Run: headless pygame with SDL's dummy video driver; simulated clock (each Clock.tick advances the game by its frame time, no real sleeping); random seed 0; keys injected as events and as key.get_pressed() state; no mouse input; restart key SPACE tapped at the start of phases 3 and 4.
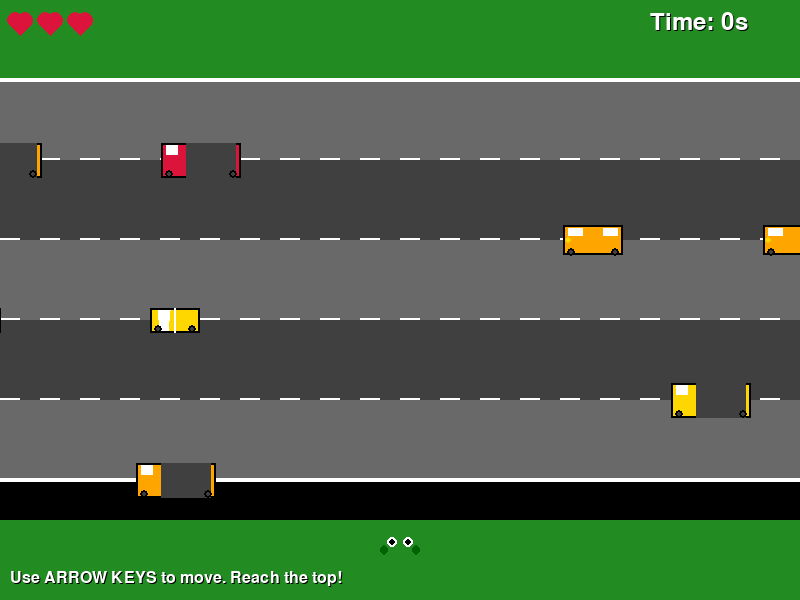
Frame 1 of 4 · flips 1–60 · no input
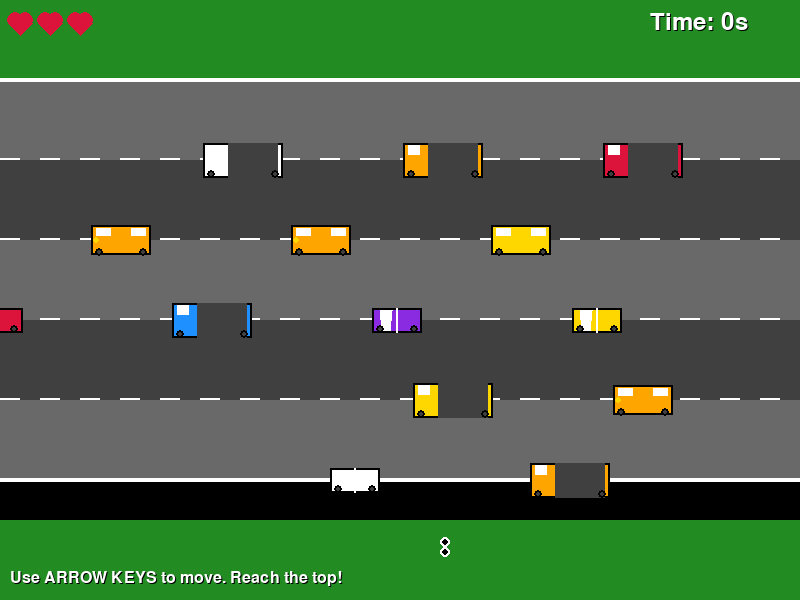
Frame 2 of 4 · flips 61–180 · tapped SPACE, RETURN · held RIGHT (→), D
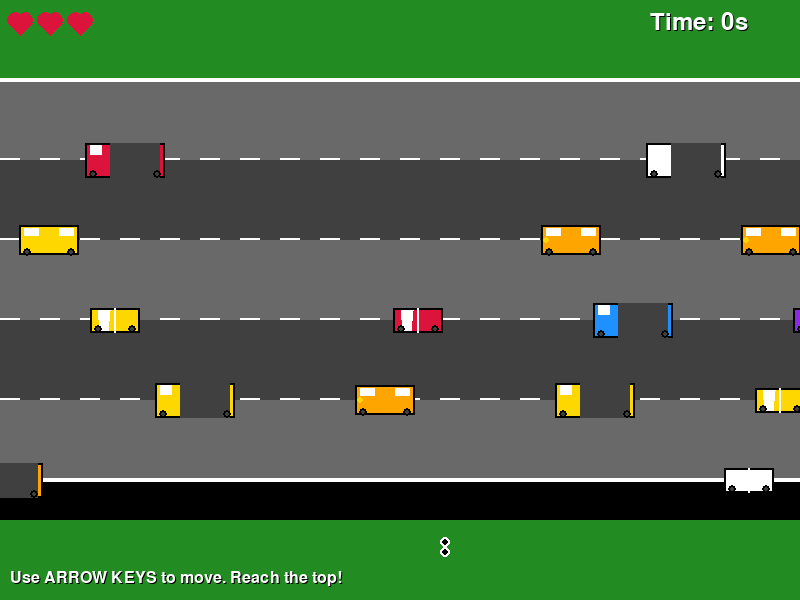
Frame 3 of 4 · flips 181–300 · tapped SPACE · held DOWN (↓), S
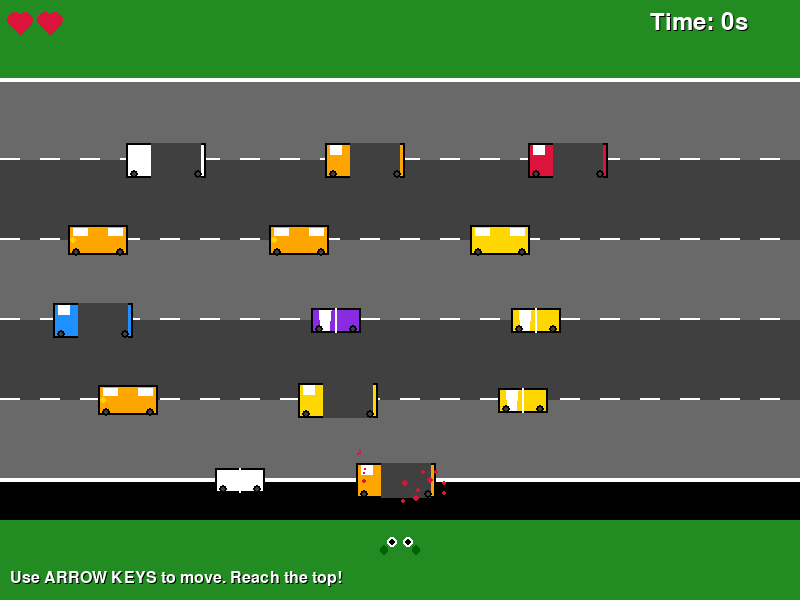
Frame 4 of 4 · flips 301–420 · tapped SPACE · held LEFT (←), A, UP (↑), W

The pygame program that drew these frames:

import pygame
import random
import time
import math

# Initialize Pygame
pygame.init()
pygame.mixer.init()

# Constants
SCREEN_WIDTH = 800
SCREEN_HEIGHT = 600
FPS = 60

# Colors
BLACK = (0, 0, 0)
GREEN = (34, 139, 34)
DARK_GREEN = (0, 100, 0)
WHITE = (255, 255, 255)
RED = (220, 20, 60)
BLUE = (30, 144, 255)
YELLOW = (255, 215, 0)
GRAY = (105, 105, 105)
DARK_GRAY = (64, 64, 64)
ORANGE = (255, 165, 0)
PURPLE = (138, 43, 226)
BROWN = (139, 69, 19)

# Game settings
FROG_SIZE = 30
CAR_WIDTH = 60
CAR_HEIGHT = 30
FROG_SPEED = 40
CAR_SPEED = 3
ROAD_LANES = 5
LANE_HEIGHT = 80

class SoundManager:
    def __init__(self):
        self.sounds = {}
        self.load_sounds()
        
    def load_sounds(self):
        # Create simple sound effects using pygame's built-in sound generation
        try:
            # Hop sound - short beep
            self.create_hop_sound()
            # Collision sound - crash
            self.create_collision_sound()
            # Victory sound - ascending notes
            self.create_victory_sound()
            # Background ambience
            self.create_ambient_sound()
        except:
            print("Sound initialization failed - continuing without sound")
            
    def create_hop_sound(self):
        # Create a short hop sound
        duration = 0.1
        sample_rate = 22050
        frames = int(duration * sample_rate)
        arr = []
        for i in range(frames):
            wave = 4096 * math.sin(2 * math.pi * 800 * i / sample_rate)
            wave *= (1 - i / frames)  # Fade out
            arr.append([int(wave), int(wave)])
        sound = pygame.sndarray.make_sound(pygame.array.array('i', arr))
        self.sounds['hop'] = sound
        
    def create_collision_sound(self):
        # Create a crash sound
        duration = 0.3
        sample_rate = 22050
        frames = int(duration * sample_rate)
        arr = []
        for i in range(frames):
            # Mix of frequencies for crash effect
            wave = 2048 * (random.random() - 0.5)  # White noise
            wave *= (1 - i / frames)  # Fade out
            arr.append([int(wave), int(wave)])
        sound = pygame.sndarray.make_sound(pygame.array.array('i', arr))
        self.sounds['collision'] = sound
        
    def create_victory_sound(self):
        # Create a victory sound - ascending notes
        duration = 0.8
        sample_rate = 22050
        frames = int(duration * sample_rate)
        arr = []
        for i in range(frames):
            freq = 400 + (i / frames) * 400  # Rising frequency
            wave = 2048 * math.sin(2 * math.pi * freq * i / sample_rate)
            wave *= math.sin(math.pi * i / frames)  # Envelope
            arr.append([int(wave), int(wave)])
        sound = pygame.sndarray.make_sound(pygame.array.array('i', arr))
        self.sounds['victory'] = sound
        
    def create_ambient_sound(self):
        # Create subtle ambient sound
        duration = 2.0
        sample_rate = 22050
        frames = int(duration * sample_rate)
        arr = []
        for i in range(frames):
            # Low frequency rumble
            wave = 512 * math.sin(2 * math.pi * 60 * i / sample_rate)
            wave += 256 * math.sin(2 * math.pi * 120 * i / sample_rate)
            arr.append([int(wave), int(wave)])
        sound = pygame.sndarray.make_sound(pygame.array.array('i', arr))
        self.sounds['ambient'] = sound
        
    def play(self, sound_name):
        if sound_name in self.sounds:
            self.sounds[sound_name].play()

class Particle:
    def __init__(self, x, y, color, velocity_x=0, velocity_y=0, life=60):
        self.x = x
        self.y = y
        self.color = color
        self.velocity_x = velocity_x
        self.velocity_y = velocity_y
        self.life = life
        self.max_life = life
        self.size = random.randint(2, 5)
        
    def update(self):
        self.x += self.velocity_x
        self.y += self.velocity_y
        self.velocity_y += 0.1  # Gravity
        self.life -= 1
        
    def draw(self, screen):
        alpha = int(255 * (self.life / self.max_life))
        color_with_alpha = (*self.color, alpha)
        size = int(self.size * (self.life / self.max_life))
        if size > 0:
            pygame.draw.circle(screen, self.color, (int(self.x), int(self.y)), size)
            
    def is_alive(self):
        return self.life > 0

class ParticleSystem:
    def __init__(self):
        self.particles = []
        
    def add_explosion(self, x, y, color, count=10):
        for _ in range(count):
            vel_x = random.uniform(-3, 3)
            vel_y = random.uniform(-5, -1)
            self.particles.append(Particle(x, y, color, vel_x, vel_y, random.randint(30, 60)))
            
    def add_dust(self, x, y, count=5):
        for _ in range(count):
            vel_x = random.uniform(-1, 1)
            vel_y = random.uniform(-2, 0)
            self.particles.append(Particle(x, y, BROWN, vel_x, vel_y, random.randint(20, 40)))
            
    def update(self):
        self.particles = [p for p in self.particles if p.is_alive()]
        for particle in self.particles:
            particle.update()
            
    def draw(self, screen):
        for particle in self.particles:
            particle.draw(screen)

class Frog:
    def __init__(self, x, y):
        self.x = x
        self.y = y
        self.size = FROG_SIZE
        self.start_y = y
        self.animation_time = 0
        self.hop_animation = 0
        self.direction = 0  # 0=up, 1=right, 2=down, 3=left
        
    def move_up(self):
        if self.y > LANE_HEIGHT:
            self.y -= FROG_SPEED
            self.direction = 0
            self.hop_animation = 10
            return True
        return False
            
    def move_down(self):
        if self.y < SCREEN_HEIGHT - LANE_HEIGHT:
            self.y += FROG_SPEED
            self.direction = 2
            self.hop_animation = 10
            return True
        return False
            
    def move_left(self):
        if self.x > self.size // 2:
            self.x -= FROG_SPEED
            self.direction = 3
            self.hop_animation = 10
            return True
        return False
            
    def move_right(self):
        if self.x < SCREEN_WIDTH - self.size // 2:
            self.x += FROG_SPEED
            self.direction = 1
            self.hop_animation = 10
            return True
        return False
    
    def reset_position(self):
        self.x = SCREEN_WIDTH // 2
        self.y = self.start_y
        self.hop_animation = 0
        
    def update(self):
        self.animation_time += 1
        if self.hop_animation > 0:
            self.hop_animation -= 1
        
    def draw(self, screen):
        # Calculate hop offset
        hop_offset = 0
        if self.hop_animation > 0:
            hop_offset = -int(5 * math.sin(math.pi * (10 - self.hop_animation) / 10))
        
        frog_y = int(self.y + hop_offset)
        
        # Draw frog body (more detailed)
        body_color = GREEN
        if self.hop_animation > 0:
            body_color = (min(255, GREEN[0] + 30), min(255, GREEN[1] + 30), GREEN[2])
            
        # Main body
        pygame.draw.ellipse(screen, body_color, 
                          (self.x - self.size//2, frog_y - self.size//3, 
                           self.size, self.size//1.5))
        
        # Eyes
        eye_offset = 8
        if self.direction == 1:  # Right
            eye1_pos = (int(self.x + 5), int(frog_y - 8))
            eye2_pos = (int(self.x + 5), int(frog_y + 2))
        elif self.direction == 3:  # Left
            eye1_pos = (int(self.x - 5), int(frog_y - 8))
            eye2_pos = (int(self.x - 5), int(frog_y + 2))
        else:  # Up/Down
            eye1_pos = (int(self.x - eye_offset), int(frog_y - 8))
            eye2_pos = (int(self.x + eye_offset), int(frog_y - 8))
            
        # Eye whites
        pygame.draw.circle(screen, WHITE, eye1_pos, 5)
        pygame.draw.circle(screen, WHITE, eye2_pos, 5)
        
        # Eye pupils
        pygame.draw.circle(screen, BLACK, eye1_pos, 3)
        pygame.draw.circle(screen, BLACK, eye2_pos, 3)
        
        # Legs (simple)
        leg_color = DARK_GREEN
        if self.direction == 0 or self.direction == 2:  # Up/Down
            # Side legs
            pygame.draw.ellipse(screen, leg_color,
                              (self.x - self.size//2 - 5, frog_y - 5, 8, 10))
            pygame.draw.ellipse(screen, leg_color,
                              (self.x + self.size//2 - 3, frog_y - 5, 8, 10))
        
        # Mouth
        if random.randint(0, 120) == 0:  # Occasional blink/mouth movement
            pygame.draw.arc(screen, BLACK, 
                          (self.x - 6, frog_y + 2, 12, 8), 0, math.pi, 2)
        
    def get_rect(self):
        return pygame.Rect(self.x - self.size // 2, self.y - self.size // 2, 
                          self.size, self.size)

class Car:
    def __init__(self, x, y, speed, color, car_type=0):
        self.x = x
        self.y = y
        self.width = CAR_WIDTH
        self.height = CAR_HEIGHT
        self.speed = speed
        self.color = color
        self.car_type = car_type  # 0=car, 1=truck, 2=sports car
        self.wheel_rotation = 0
        
        # Adjust size based on car type
        if car_type == 1:  # Truck
            self.width = CAR_WIDTH + 20
            self.height = CAR_HEIGHT + 5
        elif car_type == 2:  # Sports car
            self.width = CAR_WIDTH - 10
            self.height = CAR_HEIGHT - 5
        
    def update(self):
        self.x += self.speed
        self.wheel_rotation += abs(self.speed) * 0.2
        
        # Reset car position when it goes off screen
        if self.speed > 0 and self.x > SCREEN_WIDTH + self.width:
            self.x = -self.width
        elif self.speed < 0 and self.x < -self.width:
            self.x = SCREEN_WIDTH + self.width
            
    def draw(self, screen):
        car_rect = pygame.Rect(self.x, self.y - self.height // 2, self.width, self.height)
        
        # Draw car body
        pygame.draw.rect(screen, self.color, car_rect)
        pygame.draw.rect(screen, BLACK, car_rect, 2)
        
        # Draw car details based on type
        if self.car_type == 0:  # Regular car
            # Windows
            pygame.draw.rect(screen, WHITE, 
                           (self.x + 5, self.y - self.height // 2 + 3, 15, 8))
            pygame.draw.rect(screen, WHITE, 
                           (self.x + self.width - 20, self.y - self.height // 2 + 3, 15, 8))
            # Headlights
            if self.speed < 0:  # Moving left, headlights on left
                pygame.draw.circle(screen, YELLOW, 
                                 (int(self.x + 5), int(self.y)), 3)
            else:  # Moving right, headlights on right
                pygame.draw.circle(screen, YELLOW, 
                                 (int(self.x + self.width - 5), int(self.y)), 3)
                                 
        elif self.car_type == 1:  # Truck
            # Cab windows
            pygame.draw.rect(screen, WHITE, 
                           (self.x + 5, self.y - self.height // 2 + 2, 12, 10))
            # Cargo area
            pygame.draw.rect(screen, DARK_GRAY, 
                           (self.x + 25, self.y - self.height // 2, 
                            self.width - 30, self.height))
                            
        elif self.car_type == 2:  # Sports car
            # Sleek windows
            pygame.draw.polygon(screen, WHITE, [
                (self.x + 8, self.y - self.height // 2 + 2),
                (self.x + 20, self.y - self.height // 2 + 2),
                (self.x + 18, self.y + self.height // 2 - 2),
                (self.x + 10, self.y + self.height // 2 - 2)
            ])
            # Racing stripes
            pygame.draw.rect(screen, WHITE, 
                           (self.x + self.width//2 - 1, self.y - self.height//2, 
                            2, self.height))
        
        # Draw wheels
        wheel_y = self.y + self.height // 2 - 3
        wheel1_x = self.x + 8
        wheel2_x = self.x + self.width - 8
        
        pygame.draw.circle(screen, BLACK, (int(wheel1_x), int(wheel_y)), 4)
        pygame.draw.circle(screen, BLACK, (int(wheel2_x), int(wheel_y)), 4)
        pygame.draw.circle(screen, DARK_GRAY, (int(wheel1_x), int(wheel_y)), 2)
        pygame.draw.circle(screen, DARK_GRAY, (int(wheel2_x), int(wheel_y)), 2)
        
    def get_rect(self):
        return pygame.Rect(self.x, self.y - self.height // 2, self.width, self.height)

class Game:
    def __init__(self):
        self.screen = pygame.display.set_mode((SCREEN_WIDTH, SCREEN_HEIGHT))
        pygame.display.set_caption("Enhanced Frogger - Cross the Street!")
        self.clock = pygame.time.Clock()
        
        # Initialize systems
        self.sound_manager = SoundManager()
        self.particle_system = ParticleSystem()
        
        # Game state
        self.lives = 3
        self.start_time = time.time()
        self.game_over = False
        self.won = False
        self.screen_shake = 0
        
        # Create frog
        self.frog = Frog(SCREEN_WIDTH // 2, SCREEN_HEIGHT - 50)
        
        # Create cars
        self.cars = []
        self.create_cars()
        
        # Font for text
        self.font = pygame.font.Font(None, 36)
        self.small_font = pygame.font.Font(None, 24)
        
        # Background elements
        self.trees = self.create_trees()
        
    def create_trees(self):
        trees = []
        # Add trees in safe zones
        for i in range(10):
            x = random.randint(50, SCREEN_WIDTH - 50)
            y = random.randint(10, LANE_HEIGHT - 20)
            trees.append((x, y))
        for i in range(8):
            x = random.randint(50, SCREEN_WIDTH - 50)
            y = random.randint(SCREEN_HEIGHT - LANE_HEIGHT + 10, SCREEN_HEIGHT - 20)
            trees.append((x, y))
        return trees
        
    def create_cars(self):
        colors = [RED, BLUE, YELLOW, WHITE, ORANGE, PURPLE]
        
        for lane in range(ROAD_LANES):
            lane_y = LANE_HEIGHT + (lane + 1) * LANE_HEIGHT
            
            # Alternate direction for each lane
            if lane % 2 == 0:
                speed = random.uniform(2, 4)
                num_cars = random.randint(2, 4)
            else:
                speed = -random.uniform(2, 4)
                num_cars = random.randint(2, 4)
                
            for i in range(num_cars):
                if speed > 0:
                    x = -CAR_WIDTH - i * 200
                else:
                    x = SCREEN_WIDTH + i * 200
                    
                color = random.choice(colors)
                car_type = random.randint(0, 2)
                self.cars.append(Car(x, lane_y, speed, color, car_type))
    
    def check_collision(self):
        frog_rect = self.frog.get_rect()
        for car in self.cars:
            if frog_rect.colliderect(car.get_rect()):
                return True
        return False
    
    def check_win(self):
        return self.frog.y <= LANE_HEIGHT
    
    def handle_collision(self):
        self.sound_manager.play('collision')
        self.particle_system.add_explosion(self.frog.x, self.frog.y, RED, 15)
        self.screen_shake = 10
        self.lives -= 1
        self.frog.reset_position()
        
        if self.lives <= 0:
            self.game_over = True
    
    def get_score(self):
        return int(time.time() - self.start_time)
    
    def draw_background(self):
        # Draw gradient sky
        for y in range(LANE_HEIGHT):
            color_ratio = y / LANE_HEIGHT
            sky_color = (
                int(135 + (200 - 135) * color_ratio),
                int(206 + (230 - 206) * color_ratio),
                int(235 + (255 - 235) * color_ratio)
            )
            pygame.draw.line(self.screen, sky_color, (0, y), (SCREEN_WIDTH, y))
        
        # Draw trees
        for tree_x, tree_y in self.trees:
            # Tree trunk
            pygame.draw.rect(self.screen, BROWN, (tree_x - 3, tree_y, 6, 15))
            # Tree leaves
            pygame.draw.circle(self.screen, DARK_GREEN, (tree_x, tree_y - 5), 8)
            pygame.draw.circle(self.screen, GREEN, (tree_x, tree_y - 5), 6)
    
    def draw_road(self):
        # Draw grass areas
        grass_color = GREEN
        pygame.draw.rect(self.screen, grass_color, (0, 0, SCREEN_WIDTH, LANE_HEIGHT))
        pygame.draw.rect(self.screen, grass_color, 
                        (0, SCREEN_HEIGHT - LANE_HEIGHT, SCREEN_WIDTH, LANE_HEIGHT))
        
        # Draw road with texture
        for lane in range(ROAD_LANES):
            lane_y = LANE_HEIGHT + lane * LANE_HEIGHT
            
            # Alternate road colors slightly
            road_color = GRAY if lane % 2 == 0 else DARK_GRAY
            pygame.draw.rect(self.screen, road_color, 
                           (0, lane_y, SCREEN_WIDTH, LANE_HEIGHT))
            
            # Draw lane dividers
            if lane < ROAD_LANES - 1:
                for x in range(0, SCREEN_WIDTH, 40):
                    pygame.draw.rect(self.screen, WHITE, 
                                   (x, lane_y + LANE_HEIGHT - 2, 20, 4))
        
        # Draw road edges
        pygame.draw.rect(self.screen, WHITE, 
                        (0, LANE_HEIGHT - 2, SCREEN_WIDTH, 4))
        pygame.draw.rect(self.screen, WHITE, 
                        (0, LANE_HEIGHT + ROAD_LANES * LANE_HEIGHT - 2, SCREEN_WIDTH, 4))
    
    def draw_ui(self):
        # Draw lives with heart icons
        for i in range(self.lives):
            heart_x = 20 + i * 30
            heart_y = 20
            # Simple heart shape
            pygame.draw.circle(self.screen, RED, (heart_x - 5, heart_y), 8)
            pygame.draw.circle(self.screen, RED, (heart_x + 5, heart_y), 8)
            pygame.draw.polygon(self.screen, RED, [
                (heart_x - 12, heart_y + 3),
                (heart_x, heart_y + 15),
                (heart_x + 12, heart_y + 3)
            ])
        
        # Draw score (time) with better styling
        score_text = self.font.render(f"Time: {self.get_score()}s", True, WHITE)
        score_shadow = self.font.render(f"Time: {self.get_score()}s", True, BLACK)
        self.screen.blit(score_shadow, (SCREEN_WIDTH - 149, 11))
        self.screen.blit(score_text, (SCREEN_WIDTH - 150, 10))
        
        # Draw instructions
        if not self.game_over and not self.won:
            instruction_text = self.small_font.render("Use ARROW KEYS to move. Reach the top!", True, WHITE)
            instruction_shadow = self.small_font.render("Use ARROW KEYS to move. Reach the top!", True, BLACK)
            self.screen.blit(instruction_shadow, (11, SCREEN_HEIGHT - 29))
            self.screen.blit(instruction_text, (10, SCREEN_HEIGHT - 30))
    
    def draw_game_over(self):
        overlay = pygame.Surface((SCREEN_WIDTH, SCREEN_HEIGHT))
        overlay.set_alpha(128)
        overlay.fill(BLACK)
        self.screen.blit(overlay, (0, 0))
        
        if self.won:
            title_text = self.font.render("CONGRATULATIONS!", True, GREEN)
            subtitle_text = self.font.render(f"You crossed in {self.get_score()} seconds!", True, WHITE)
        else:
            title_text = self.font.render("GAME OVER", True, RED)
            subtitle_text = self.font.render("You ran out of lives!", True, WHITE)
        
        restart_text = self.small_font.render("Press SPACE to play again or ESC to quit", True, WHITE)
        
        # Center the text with shadow effect
        title_rect = title_text.get_rect(center=(SCREEN_WIDTH // 2, SCREEN_HEIGHT // 2 - 50))
        subtitle_rect = subtitle_text.get_rect(center=(SCREEN_WIDTH // 2, SCREEN_HEIGHT // 2))
        restart_rect = restart_text.get_rect(center=(SCREEN_WIDTH // 2, SCREEN_HEIGHT // 2 + 50))
        
        # Draw shadows
        title_shadow = self.font.render("CONGRATULATIONS!" if self.won else "GAME OVER", True, BLACK)
        subtitle_shadow = self.font.render(f"You crossed in {self.get_score()} seconds!" if self.won else "You ran out of lives!", True, BLACK)
        restart_shadow = self.small_font.render("Press SPACE to play again or ESC to quit", True, BLACK)
        
        self.screen.blit(title_shadow, (title_rect.x + 2, title_rect.y + 2))
        self.screen.blit(subtitle_shadow, (subtitle_rect.x + 2, subtitle_rect.y + 2))
        self.screen.blit(restart_shadow, (restart_rect.x + 2, restart_rect.y + 2))
        
        self.screen.blit(title_text, title_rect)
        self.screen.blit(subtitle_text, subtitle_rect)
        self.screen.blit(restart_text, restart_rect)
    
    def reset_game(self):
        self.lives = 3
        self.start_time = time.time()
        self.game_over = False
        self.won = False
        self.screen_shake = 0
        self.frog.reset_position()
        
        # Reset cars
        self.cars.clear()
        self.create_cars()
        
        # Clear particles
        self.particle_system.particles.clear()
    
    def run(self):
        running = True
        
        while running:
            for event in pygame.event.get():
                if event.type == pygame.QUIT:
                    running = False
                
                elif event.type == pygame.KEYDOWN:
                    if self.game_over or self.won:
                        if event.key == pygame.K_SPACE:
                            self.reset_game()
                        elif event.key == pygame.K_ESCAPE:
                            running = False
                    else:
                        moved = False
                        if event.key == pygame.K_UP:
                            moved = self.frog.move_up()
                        elif event.key == pygame.K_DOWN:
                            moved = self.frog.move_down()
                        elif event.key == pygame.K_LEFT:
                            moved = self.frog.move_left()
                        elif event.key == pygame.K_RIGHT:
                            moved = self.frog.move_right()
                        
                        if moved:
                            self.sound_manager.play('hop')
                            self.particle_system.add_dust(self.frog.x, self.frog.y + 15)
            
            if not self.game_over and not self.won:
                # Update frog
                self.frog.update()
                
                # Update cars
                for car in self.cars:
                    car.update()
                
                # Update particles
                self.particle_system.update()
                
                # Check for collision
                if self.check_collision():
                    self.handle_collision()
                
                # Check for win
                if self.check_win():
                    self.won = True
                    self.sound_manager.play('victory')
                    self.particle_system.add_explosion(self.frog.x, self.frog.y, GREEN, 20)
            
            # Update screen shake
            if self.screen_shake > 0:
                self.screen_shake -= 1
            
            # Calculate screen offset for shake effect
            shake_x = random.randint(-self.screen_shake, self.screen_shake) if self.screen_shake > 0 else 0
            shake_y = random.randint(-self.screen_shake, self.screen_shake) if self.screen_shake > 0 else 0
            
            # Draw everything
            self.screen.fill(BLACK)
            
            # Create a surface for the main game to apply shake effect
            game_surface = pygame.Surface((SCREEN_WIDTH, SCREEN_HEIGHT))
            
            self.draw_background()
            self.draw_road()
            
            # Draw cars
            for car in self.cars:
                car.draw(self.screen)
            
            # Draw particles
            self.particle_system.draw(self.screen)
            
            # Draw frog
            if not self.game_over:
                self.frog.draw(self.screen)
            
            # Apply screen shake
            if self.screen_shake > 0:
                temp_surface = self.screen.copy()
                self.screen.fill(BLACK)
                self.screen.blit(temp_surface, (shake_x, shake_y))
            
            # Draw UI (not affected by shake)
            self.draw_ui()
            
            # Draw game over screen
            if self.game_over or self.won:
                self.draw_game_over()
            
            pygame.display.flip()
            self.clock.tick(FPS)
        
        pygame.quit()

if __name__ == "__main__":
    game = Game()
    game.run()
